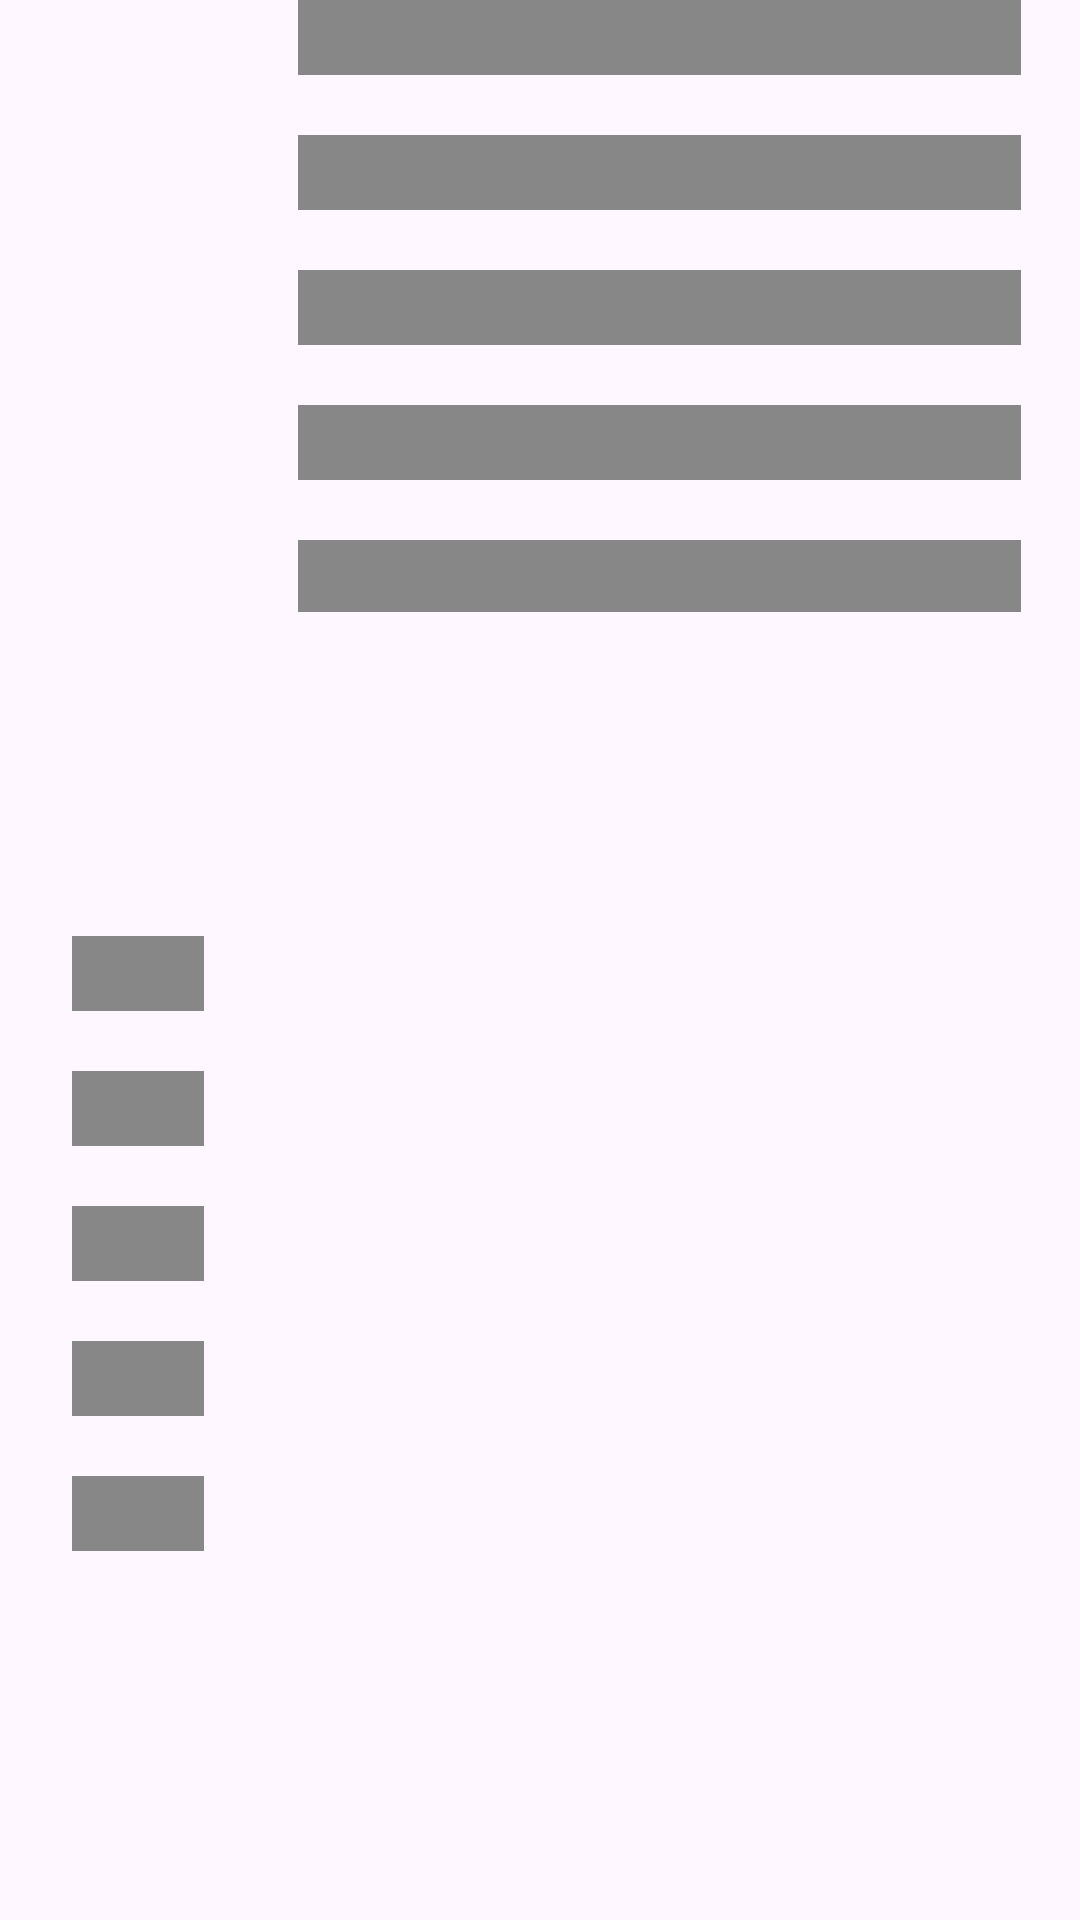

Android layout source for this screen:
<!-- AndroidManifest.xml: application theme Theme.Comandas -->
<!-- res/layout/shimmer_recycle_view.xml -->
<?xml version="1.0" encoding="utf-8"?>
<androidx.constraintlayout.widget.ConstraintLayout xmlns:android="http://schemas.android.com/apk/res/android"
    xmlns:app="http://schemas.android.com/apk/res-auto"
    xmlns:tools="http://schemas.android.com/tools"
    android:layout_width="match_parent"
    android:layout_height="match_parent"
    android:layout_marginHorizontal="16dp"
    android:layout_marginTop="16dp">

    <FrameLayout
        android:id="@+id/frameLayout1"
        android:layout_width="241dp"
        android:layout_height="24dp"
        android:layout_marginTop="20dp"
        android:background="@color/gray"
        app:layout_constraintEnd_toEndOf="parent"
        app:layout_constraintHorizontal_bias="0.614"
        app:layout_constraintStart_toEndOf="@+id/frameLayout2"
        app:layout_constraintTop_toBottomOf="@+id/frameLayout3" />

    <FrameLayout
        android:id="@+id/frameLayout2"
        android:layout_width="44dp"
        android:layout_height="25dp"
        android:layout_marginTop="20dp"
        android:background="@color/gray"
        app:layout_constraintEnd_toEndOf="@+id/frameLayout4"
        app:layout_constraintHorizontal_bias="1.0"
        app:layout_constraintStart_toStartOf="parent"
        app:layout_constraintTop_toBottomOf="@+id/frameLayout4" />

    <FrameLayout
        android:id="@+id/frameLayout3"
        android:layout_width="241dp"
        android:layout_height="25dp"
        android:layout_marginTop="20dp"
        android:background="@color/gray"
        app:layout_constraintEnd_toEndOf="parent"
        app:layout_constraintHorizontal_bias="0.614"
        app:layout_constraintStart_toEndOf="@+id/frameLayout4"
        app:layout_constraintTop_toBottomOf="@+id/frameLayout5" />

    <FrameLayout
        android:id="@+id/frameLayout4"
        android:layout_width="44dp"
        android:layout_height="25dp"
        android:layout_marginStart="24dp"
        android:layout_marginTop="20dp"
        android:background="@color/gray"
        app:layout_constraintStart_toStartOf="parent"
        app:layout_constraintTop_toBottomOf="@+id/frameLayout6" />

    <FrameLayout
        android:id="@+id/frameLayout5"
        android:layout_width="241dp"
        android:layout_height="25dp"
        android:layout_marginTop="20dp"
        android:background="@color/gray"
        app:layout_constraintEnd_toEndOf="parent"
        app:layout_constraintHorizontal_bias="0.614"
        app:layout_constraintStart_toEndOf="@+id/frameLayout6"
        app:layout_constraintTop_toBottomOf="@+id/frameLayout7" />

    <FrameLayout
        android:id="@+id/frameLayout6"
        android:layout_width="44dp"
        android:layout_height="25dp"
        android:layout_marginStart="24dp"
        android:layout_marginTop="20dp"
        android:background="@color/gray"
        app:layout_constraintStart_toStartOf="parent"
        app:layout_constraintTop_toBottomOf="@+id/frameLayout8" />

    <FrameLayout
        android:id="@+id/frameLayout7"
        android:layout_width="241dp"
        android:layout_height="25dp"
        android:layout_marginTop="20dp"
        android:background="@color/gray"
        app:layout_constraintEnd_toEndOf="parent"
        app:layout_constraintHorizontal_bias="0.614"
        app:layout_constraintStart_toEndOf="@+id/frameLayout8"
        app:layout_constraintTop_toBottomOf="@+id/frameLayout9" />

    <FrameLayout
        android:id="@+id/frameLayout8"
        android:layout_width="44dp"
        android:layout_height="25dp"
        android:layout_marginStart="24dp"
        android:layout_marginTop="20dp"
        android:background="@color/gray"
        app:layout_constraintStart_toStartOf="parent"
        app:layout_constraintTop_toBottomOf="@+id/frameLayout10" />

    <FrameLayout
        android:id="@+id/frameLayout9"
        android:layout_width="241dp"
        android:layout_height="25dp"
        android:background="@color/gray"
        app:layout_constraintEnd_toEndOf="parent"
        app:layout_constraintHorizontal_bias="0.614"
        app:layout_constraintStart_toEndOf="@+id/frameLayout10"
        tools:layout_editor_absoluteY="312dp" />

    <FrameLayout
        android:id="@+id/frameLayout10"
        android:layout_width="44dp"
        android:layout_height="25dp"
        android:layout_marginStart="24dp"
        android:layout_marginTop="312dp"
        android:background="@color/gray"
        app:layout_constraintStart_toStartOf="parent"
        app:layout_constraintTop_toTopOf="parent" />

</androidx.constraintlayout.widget.ConstraintLayout>
<!-- resources referenced by this layout -->
<resources>
  <color name="gray">#878787</color>
  <style name="Theme.Comandas" parent="Base.Theme.Comandas" />
  <style name="Base.Theme.Comandas" parent="Theme.Material3.DayNight.NoActionBar">
          
          
      </style>
</resources>
